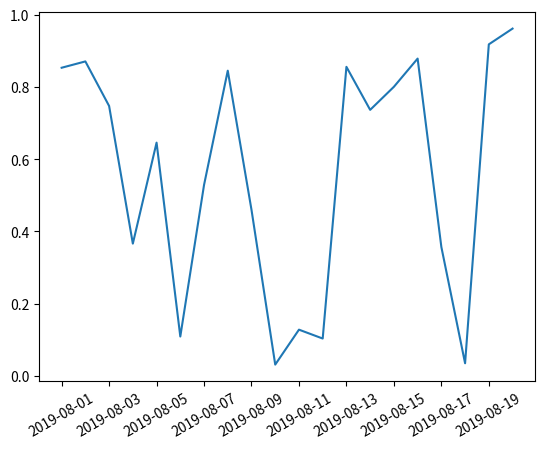
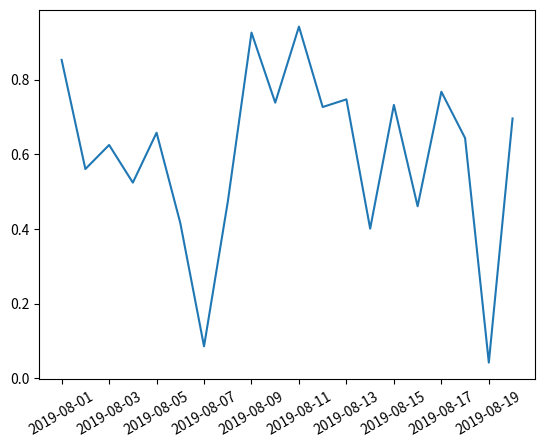
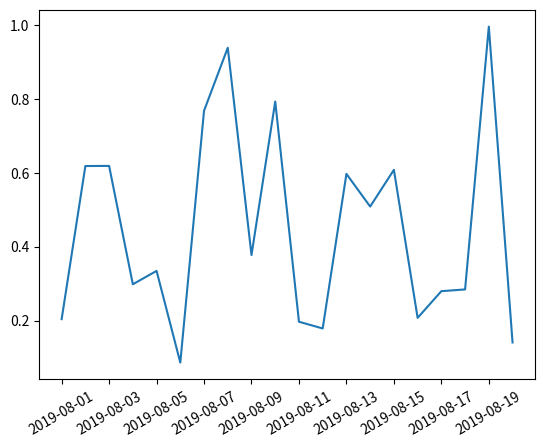
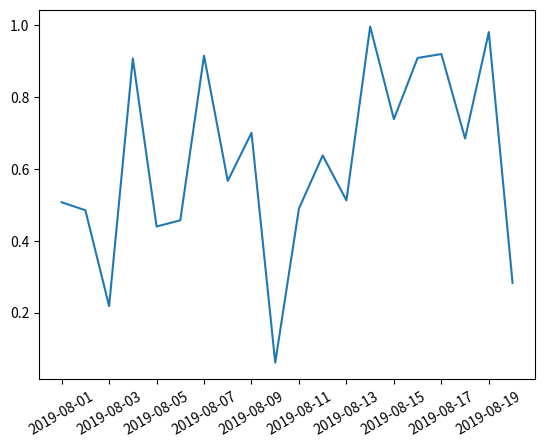
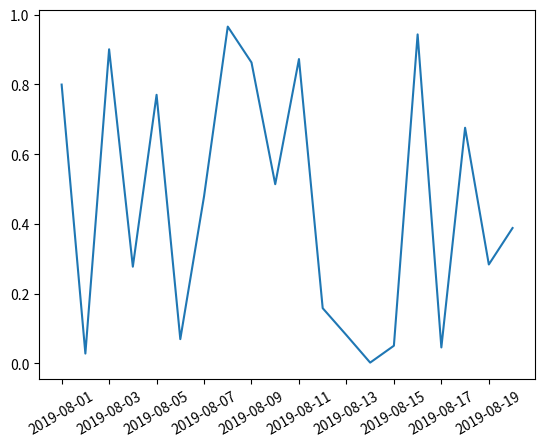
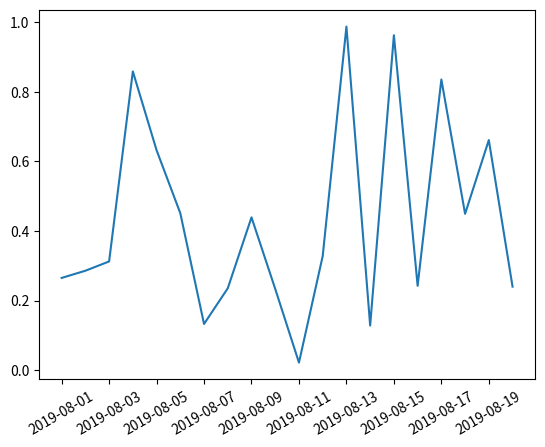
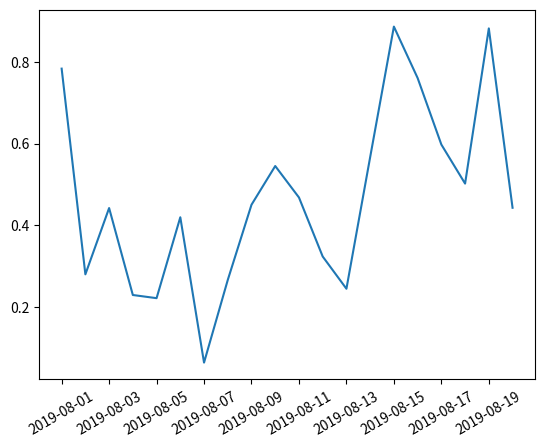
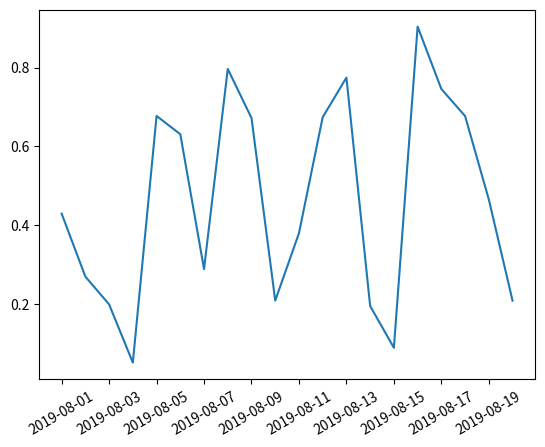
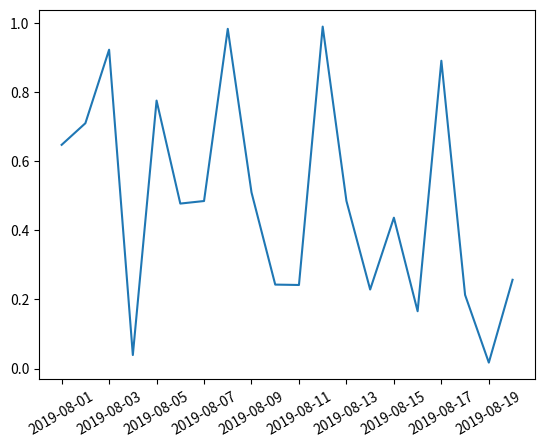
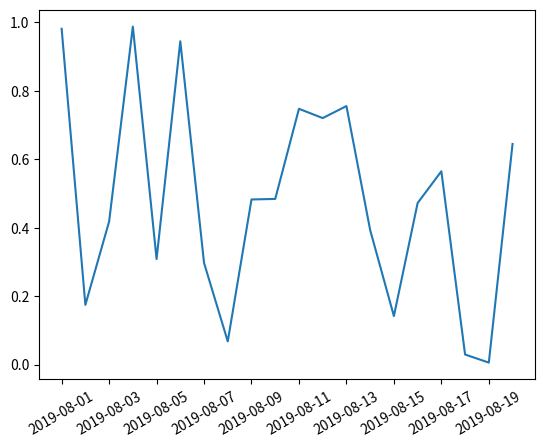
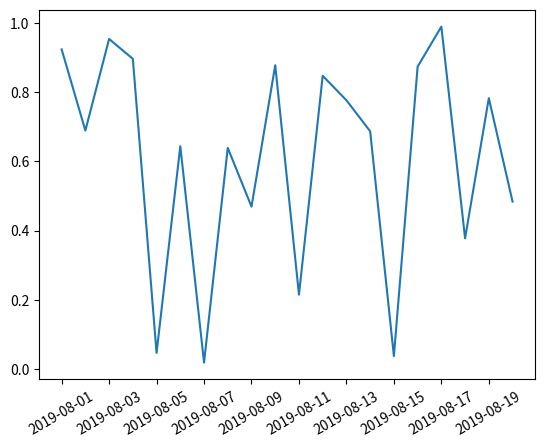
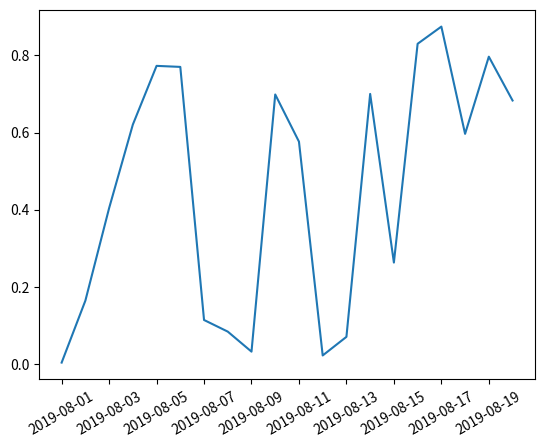
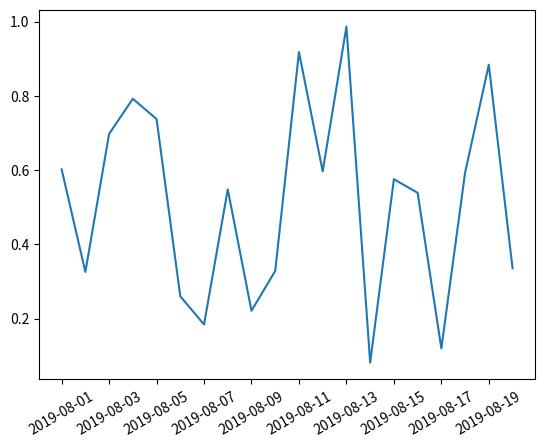
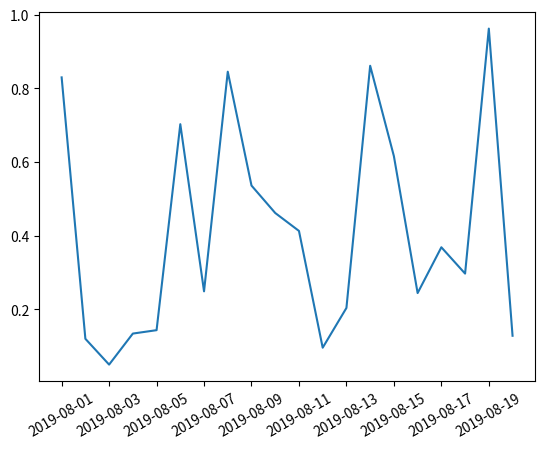
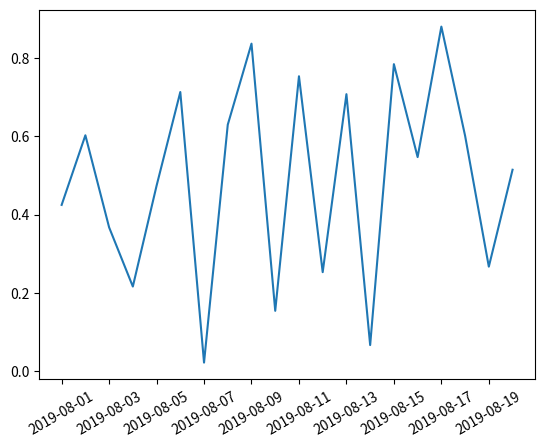
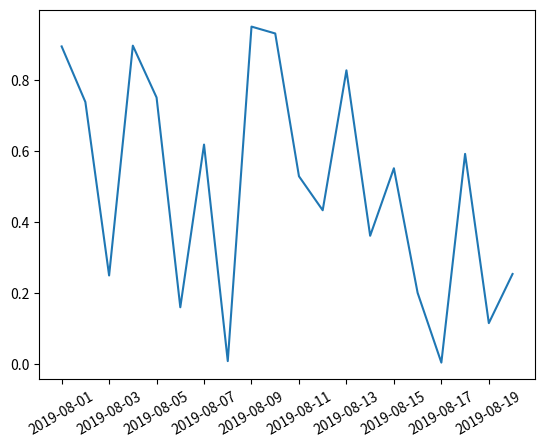

Recreate these plots in Python, in order.
import matplotlib.pyplot as plt
import numpy as np
import pandas as pd
import datetime as dt
# plt.ion()
START_DATE = dt.datetime(2019,8,1,0,0,0)
END_DATE = dt.datetime(2019,8,20,0,0,0)
df = pd.DataFrame({'date': pd.date_range(start=START_DATE, end=END_DATE, freq='1D')})

def make_df(y):
    df['y'] = pd.Series(y[:,0])
    df.set_index('date')
    return df
def ex1():
    for i in range(50):
        y = np.random.random([20,1])
        plt.plot(y)
        plt.draw()
        plt.pause(0.0001)
        plt.clf()
def ex2():
    for i in range(50):
        y = np.random.random([20,1])
        dfp = make_df(y)
        plt.plot(dfp['date'],dfp['y'])
        plt.xticks(rotation=30)
        plt.draw()
        plt.pause(0.0001)
        input('>')
        plt.clf()
def ex3():
    y = np.random.random([20, 1])
    dfp = make_df(y)
    plt.plot(dfp['date'], dfp['y'])
    plt.xticks(rotation=30)
    #plt.draw()
    #plt.pause(0.0001)
    #plt.clf()
    plt.show()

ex2()
